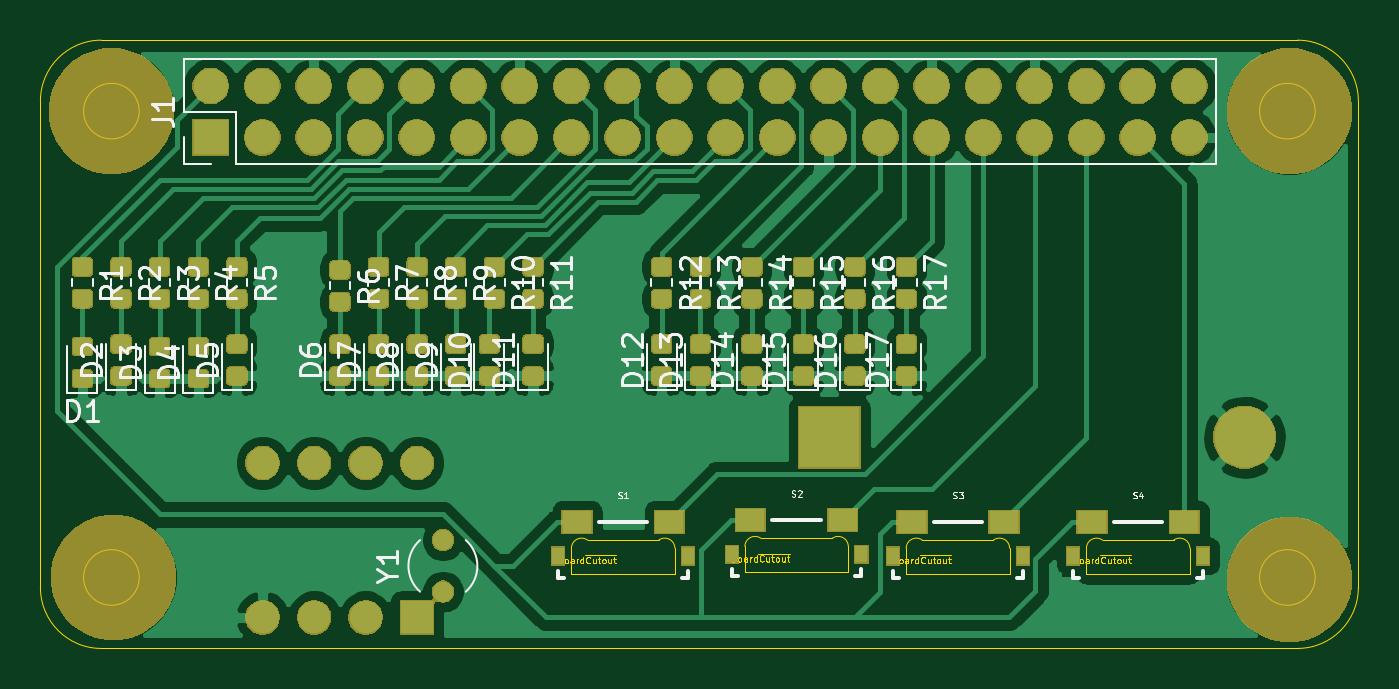
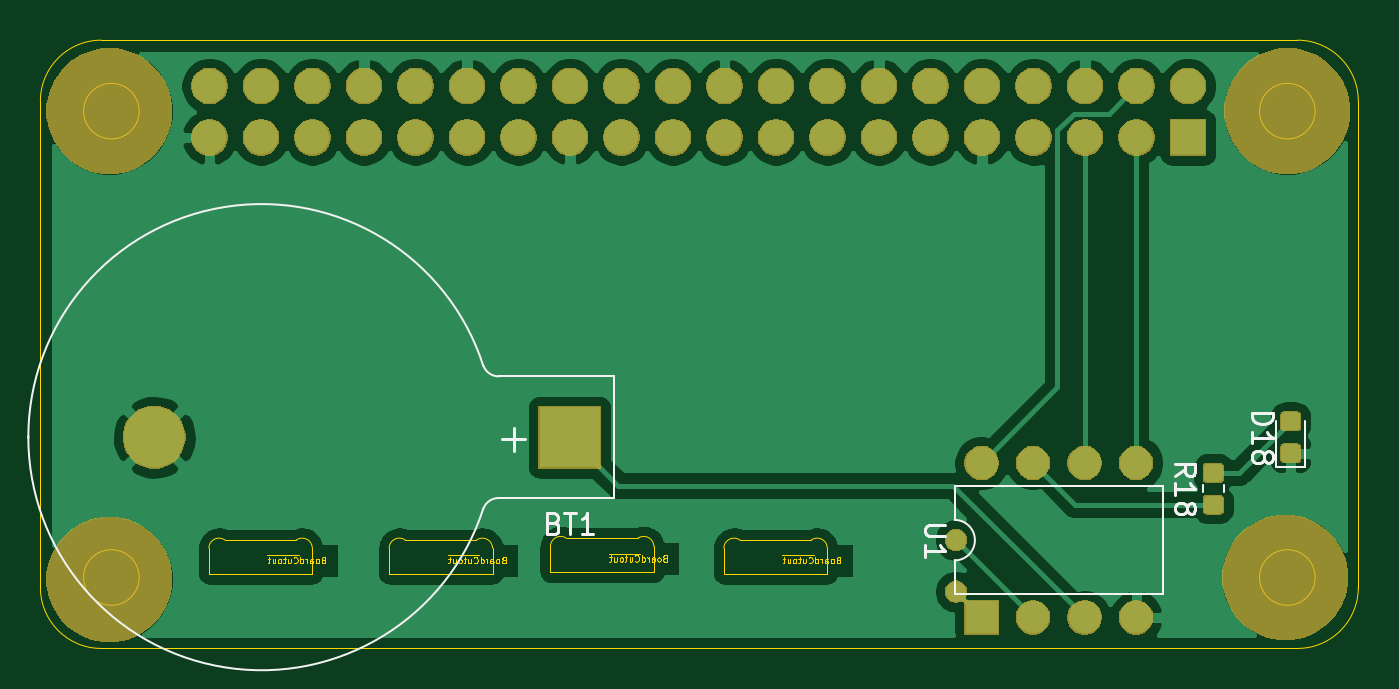
Circuit board: 9 layer files. Board 65.0 x 30.0 mm.
- bottom_copper: relojBin-B_Cu.gbr (73745 bytes)
- bottom_mask: relojBin-B_Mask.gbr (53009 bytes)
- paste: relojBin-B_Paste.gbr (1854 bytes)
- bottom_silk: relojBin-B_SilkS.gbr (5323 bytes)
- outline: relojBin-Edge_Cuts.gbr (17419 bytes)
- top_copper: relojBin-F_Cu.gbr (126364 bytes)
- top_mask: relojBin-F_Mask.gbr (112981 bytes)
- paste: relojBin-F_Paste.gbr (23394 bytes)
- top_silk: relojBin-F_SilkS.gbr (96522 bytes)

=== bottom_copper: relojBin-B_Cu.gbr (73745 bytes, source omitted) ===
=== bottom_mask: relojBin-B_Mask.gbr (53009 bytes, source omitted) ===
=== paste: relojBin-B_Paste.gbr ===
G04 #@! TF.GenerationSoftware,KiCad,Pcbnew,5.1.6-c6e7f7d~87~ubuntu18.04.1*
G04 #@! TF.CreationDate,2020-07-17T19:47:34-05:00*
G04 #@! TF.ProjectId,relojBin,72656c6f-6a42-4696-9e2e-6b696361645f,1.0.8*
G04 #@! TF.SameCoordinates,Original*
G04 #@! TF.FileFunction,Paste,Bot*
G04 #@! TF.FilePolarity,Positive*
%FSLAX46Y46*%
G04 Gerber Fmt 4.6, Leading zero omitted, Abs format (unit mm)*
G04 Created by KiCad (PCBNEW 5.1.6-c6e7f7d~87~ubuntu18.04.1) date 2020-07-17 19:47:34*
%MOMM*%
%LPD*%
G01*
G04 APERTURE LIST*
G04 APERTURE END LIST*
G36*
G01*
X57406250Y-70770000D02*
X56893750Y-70770000D01*
G75*
G02*
X56675000Y-70551250I0J218750D01*
G01*
X56675000Y-70113750D01*
G75*
G02*
X56893750Y-69895000I218750J0D01*
G01*
X57406250Y-69895000D01*
G75*
G02*
X57625000Y-70113750I0J-218750D01*
G01*
X57625000Y-70551250D01*
G75*
G02*
X57406250Y-70770000I-218750J0D01*
G01*
G37*
G36*
G01*
X57406250Y-72345000D02*
X56893750Y-72345000D01*
G75*
G02*
X56675000Y-72126250I0J218750D01*
G01*
X56675000Y-71688750D01*
G75*
G02*
X56893750Y-71470000I218750J0D01*
G01*
X57406250Y-71470000D01*
G75*
G02*
X57625000Y-71688750I0J-218750D01*
G01*
X57625000Y-72126250D01*
G75*
G02*
X57406250Y-72345000I-218750J0D01*
G01*
G37*
G36*
G01*
X53596250Y-68230000D02*
X53083750Y-68230000D01*
G75*
G02*
X52865000Y-68011250I0J218750D01*
G01*
X52865000Y-67573750D01*
G75*
G02*
X53083750Y-67355000I218750J0D01*
G01*
X53596250Y-67355000D01*
G75*
G02*
X53815000Y-67573750I0J-218750D01*
G01*
X53815000Y-68011250D01*
G75*
G02*
X53596250Y-68230000I-218750J0D01*
G01*
G37*
G36*
G01*
X53596250Y-69805000D02*
X53083750Y-69805000D01*
G75*
G02*
X52865000Y-69586250I0J218750D01*
G01*
X52865000Y-69148750D01*
G75*
G02*
X53083750Y-68930000I218750J0D01*
G01*
X53596250Y-68930000D01*
G75*
G02*
X53815000Y-69148750I0J-218750D01*
G01*
X53815000Y-69586250D01*
G75*
G02*
X53596250Y-69805000I-218750J0D01*
G01*
G37*
M02*

=== bottom_silk: relojBin-B_SilkS.gbr ===
G04 #@! TF.GenerationSoftware,KiCad,Pcbnew,5.1.6-c6e7f7d~87~ubuntu18.04.1*
G04 #@! TF.CreationDate,2020-07-17T19:47:34-05:00*
G04 #@! TF.ProjectId,relojBin,72656c6f-6a42-4696-9e2e-6b696361645f,1.0.8*
G04 #@! TF.SameCoordinates,Original*
G04 #@! TF.FileFunction,Legend,Bot*
G04 #@! TF.FilePolarity,Positive*
%FSLAX46Y46*%
G04 Gerber Fmt 4.6, Leading zero omitted, Abs format (unit mm)*
G04 Created by KiCad (PCBNEW 5.1.6-c6e7f7d~87~ubuntu18.04.1) date 2020-07-17 19:47:34*
%MOMM*%
%LPD*%
G01*
G04 APERTURE LIST*
%ADD10C,0.120000*%
%ADD11C,0.150000*%
G04 APERTURE END LIST*
D10*
X57660000Y-71282779D02*
X57660000Y-70957221D01*
X56640000Y-71282779D02*
X56640000Y-70957221D01*
X54075000Y-67780000D02*
X54075000Y-70065000D01*
X54075000Y-70065000D02*
X52605000Y-70065000D01*
X52605000Y-70065000D02*
X52605000Y-67780000D01*
X69910000Y-74660000D02*
X69910000Y-76310000D01*
X69910000Y-76310000D02*
X59630000Y-76310000D01*
X59630000Y-76310000D02*
X59630000Y-71010000D01*
X59630000Y-71010000D02*
X69910000Y-71010000D01*
X69910000Y-71010000D02*
X69910000Y-72660000D01*
X69910000Y-72660000D02*
G75*
G03*
X69910000Y-74660000I0J-1000000D01*
G01*
X86700000Y-71580000D02*
X92400000Y-71580000D01*
X86700000Y-65580000D02*
X86700000Y-71580000D01*
X86700000Y-65580000D02*
X92400000Y-65580000D01*
X93151754Y-72106384D02*
G75*
G03*
X92400000Y-71580000I-751754J-273616D01*
G01*
X115595671Y-68534719D02*
G75*
G02*
X93150000Y-72080000I-11495671J-45281D01*
G01*
X93151754Y-65053616D02*
G75*
G02*
X92400000Y-65580000I-751754J273616D01*
G01*
X115595671Y-68625281D02*
G75*
G03*
X93150000Y-65080000I-11495671J45281D01*
G01*
D11*
X59032380Y-70477142D02*
X58556190Y-70143809D01*
X59032380Y-69905714D02*
X58032380Y-69905714D01*
X58032380Y-70286666D01*
X58080000Y-70381904D01*
X58127619Y-70429523D01*
X58222857Y-70477142D01*
X58365714Y-70477142D01*
X58460952Y-70429523D01*
X58508571Y-70381904D01*
X58556190Y-70286666D01*
X58556190Y-69905714D01*
X59032380Y-71429523D02*
X59032380Y-70858095D01*
X59032380Y-71143809D02*
X58032380Y-71143809D01*
X58175238Y-71048571D01*
X58270476Y-70953333D01*
X58318095Y-70858095D01*
X58460952Y-72000952D02*
X58413333Y-71905714D01*
X58365714Y-71858095D01*
X58270476Y-71810476D01*
X58222857Y-71810476D01*
X58127619Y-71858095D01*
X58080000Y-71905714D01*
X58032380Y-72000952D01*
X58032380Y-72191428D01*
X58080000Y-72286666D01*
X58127619Y-72334285D01*
X58222857Y-72381904D01*
X58270476Y-72381904D01*
X58365714Y-72334285D01*
X58413333Y-72286666D01*
X58460952Y-72191428D01*
X58460952Y-72000952D01*
X58508571Y-71905714D01*
X58556190Y-71858095D01*
X58651428Y-71810476D01*
X58841904Y-71810476D01*
X58937142Y-71858095D01*
X58984761Y-71905714D01*
X59032380Y-72000952D01*
X59032380Y-72191428D01*
X58984761Y-72286666D01*
X58937142Y-72334285D01*
X58841904Y-72381904D01*
X58651428Y-72381904D01*
X58556190Y-72334285D01*
X58508571Y-72286666D01*
X58460952Y-72191428D01*
X55222380Y-67365714D02*
X54222380Y-67365714D01*
X54222380Y-67603809D01*
X54270000Y-67746666D01*
X54365238Y-67841904D01*
X54460476Y-67889523D01*
X54650952Y-67937142D01*
X54793809Y-67937142D01*
X54984285Y-67889523D01*
X55079523Y-67841904D01*
X55174761Y-67746666D01*
X55222380Y-67603809D01*
X55222380Y-67365714D01*
X55222380Y-68889523D02*
X55222380Y-68318095D01*
X55222380Y-68603809D02*
X54222380Y-68603809D01*
X54365238Y-68508571D01*
X54460476Y-68413333D01*
X54508095Y-68318095D01*
X54650952Y-69460952D02*
X54603333Y-69365714D01*
X54555714Y-69318095D01*
X54460476Y-69270476D01*
X54412857Y-69270476D01*
X54317619Y-69318095D01*
X54270000Y-69365714D01*
X54222380Y-69460952D01*
X54222380Y-69651428D01*
X54270000Y-69746666D01*
X54317619Y-69794285D01*
X54412857Y-69841904D01*
X54460476Y-69841904D01*
X54555714Y-69794285D01*
X54603333Y-69746666D01*
X54650952Y-69651428D01*
X54650952Y-69460952D01*
X54698571Y-69365714D01*
X54746190Y-69318095D01*
X54841428Y-69270476D01*
X55031904Y-69270476D01*
X55127142Y-69318095D01*
X55174761Y-69365714D01*
X55222380Y-69460952D01*
X55222380Y-69651428D01*
X55174761Y-69746666D01*
X55127142Y-69794285D01*
X55031904Y-69841904D01*
X54841428Y-69841904D01*
X54746190Y-69794285D01*
X54698571Y-69746666D01*
X54650952Y-69651428D01*
X70362380Y-72898095D02*
X71171904Y-72898095D01*
X71267142Y-72945714D01*
X71314761Y-72993333D01*
X71362380Y-73088571D01*
X71362380Y-73279047D01*
X71314761Y-73374285D01*
X71267142Y-73421904D01*
X71171904Y-73469523D01*
X70362380Y-73469523D01*
X71362380Y-74469523D02*
X71362380Y-73898095D01*
X71362380Y-74183809D02*
X70362380Y-74183809D01*
X70505238Y-74088571D01*
X70600476Y-73993333D01*
X70648095Y-73898095D01*
X89685714Y-72808571D02*
X89542857Y-72856190D01*
X89495238Y-72903809D01*
X89447619Y-72999047D01*
X89447619Y-73141904D01*
X89495238Y-73237142D01*
X89542857Y-73284761D01*
X89638095Y-73332380D01*
X90019047Y-73332380D01*
X90019047Y-72332380D01*
X89685714Y-72332380D01*
X89590476Y-72380000D01*
X89542857Y-72427619D01*
X89495238Y-72522857D01*
X89495238Y-72618095D01*
X89542857Y-72713333D01*
X89590476Y-72760952D01*
X89685714Y-72808571D01*
X90019047Y-72808571D01*
X89161904Y-72332380D02*
X88590476Y-72332380D01*
X88876190Y-73332380D02*
X88876190Y-72332380D01*
X87733333Y-73332380D02*
X88304761Y-73332380D01*
X88019047Y-73332380D02*
X88019047Y-72332380D01*
X88114285Y-72475238D01*
X88209523Y-72570476D01*
X88304761Y-72618095D01*
X92221428Y-68687142D02*
X91078571Y-68687142D01*
X91650000Y-69258571D02*
X91650000Y-68115714D01*
M02*

=== outline: relojBin-Edge_Cuts.gbr (17419 bytes, source omitted) ===
=== top_copper: relojBin-F_Cu.gbr (126364 bytes, source omitted) ===
=== top_mask: relojBin-F_Mask.gbr (112981 bytes, source omitted) ===
=== paste: relojBin-F_Paste.gbr (23394 bytes, source omitted) ===
=== top_silk: relojBin-F_SilkS.gbr (96522 bytes, source omitted) ===
